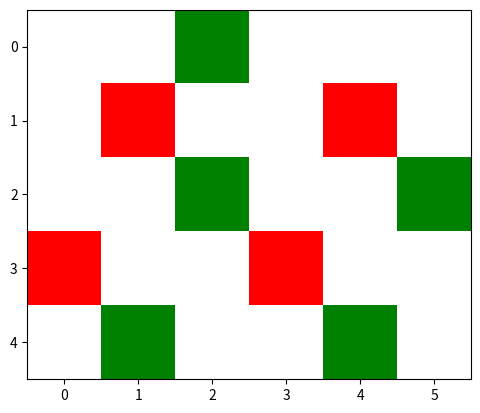

Source code (Python):
import numpy as np
from enum import Enum
import matplotlib.pyplot as plt
from matplotlib.colors import ListedColormap

class State(Enum):
    START = 1
    BLANK = 2
    MINE = 3
    POWER = 4
    END = 5

class Action(Enum):
    LEFT = 1
    RIGHT = 2
    UP = 3
    DOWN = 4

class Policy(Enum):
    CLOSENESS = 1,
    MAXPOWER = 2

class Location:
    def __init__(self, x, y):
        self.x = x
        self.y = y

class Environment:
    def __init__(self, y_size = 5, x_size = 6, start_x = 0, start_y = 4, policy = Policy.CLOSENESS, alpha = 0.8, gamma = 0.95, random_states_distribution = False):
        states = [State.START, State.BLANK, State.MINE, State.POWER, State.END]
        actions = [Action.LEFT, Action.RIGHT, Action.UP, Action.DOWN]
        state_size = len(states)
        action_size = len(actions)
        self.q_table = np.zeros((state_size, action_size))
        self.alpha = alpha
        self.gamma = gamma
        self.policy = policy
        self.x_size = x_size
        self.y_size = y_size
        self.grid_size = y_size * x_size
        self.agent_location = Location(start_x, start_y)
        self.grid = np.zeros((self.y_size, self.x_size)).astype(int)
        
        if random_states_distribution:
            self.reset()
        else:
            self.hard_reset()

    def clear_grid(self):
        self.grid = np.zeros((self.y_size, self.x_size)).astype(int)
        return self.grid
            
    def reset(self):
        self.clear_grid()
        self.agent_location = Location(0, 0)
        # TODO: complete random reset

        

    def hard_reset(self):
        self.clear_grid()
        self.agent_location = Location(0, 0)
        self.grid[0, 0] = State.START.value
        self.grid[4, 4] = State.END.value
        self.grid[3, 0] = State.MINE.value
        self.grid[1, 1] = State.MINE.value
        self.grid[3, 3] = State.MINE.value
        self.grid[1, 4] = State.MINE.value
        self.grid[0, 2] = State.POWER.value
        self.grid[2, 2] = State.POWER.value
        self.grid[4, 1] = State.POWER.value
        self.grid[2, 5] = State.POWER.value


    def plot_grid(self):
        cmap = ListedColormap(['white', 'red', 'green'])
        plt.imshow(env.grid, cmap)
        plt.show()
        # TODO: solve color problem

    def step(state, action):
        pass

    def compute_reward():
        pass


env = Environment(random_states_distribution=False)
print(env.grid)
env.plot_grid()

    






